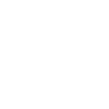
t = 0.00 s
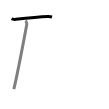
t = 1.50 s
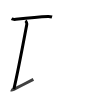
t = 2.75 s
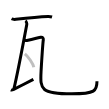
t = 4.25 s
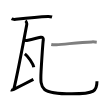
t = 5.50 s
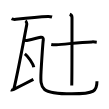
t = 7.00 s

The animated SVG that drew these frames (rendered in a browser with its animation timeline set to each time). Animation: 7 SMIL elements (animate=7); one cycle of 7.00 s.

<svg width="109px" height="109px" viewBox="0 0 px 109px" xmlns="http://www.w3.org/2000/svg" xmlns:xlink="http://www.w3.org/1999/xlink" xml:space="preserve" version="1.1"  baseProfile="full">
<path d="M11.55,18.75c1.12,0.57,3.17,0.7,4.28,0.57c8.91-1.05,25.32-2.64,32.29-2.89c1.86-0.07,2.98,0.27,3.91,0.56" style="fill:none;stroke:black;stroke-width:3;opacity:0">
  <animate attributeType="CSS" attributeName="opacity" from="0" to="1" begin="0s" dur="1s" repeatCount="Indefinite" fill="freeze" />
</path>
<path d="M 25.42,20.75 c 0.76,0.5 1.54,2.76 1.36,3.75 -1.45,7.75 -10.96125,56.475 -12.96125,64.705" style="fill:none;stroke:black;stroke-width:3;opacity:0">
  <animate attributeType="CSS" attributeName="opacity" from="0" to="1" begin="1s" dur="1s" repeatCount="Indefinite" fill="freeze" />
</path>
<path d="M 10.866667,89.88625 c 0.772187,0.3775 1.658992,0.07062 2.860624,-0.533125 5.752813,-2.890435 13.997292,-7.124792 19.647292,-9.944792" style="fill:none;stroke:black;stroke-width:3;opacity:0">
  <animate attributeType="CSS" attributeName="opacity" from="0" to="1" begin="2s" dur="1s" repeatCount="Indefinite" fill="freeze" />
</path>
<path d="M24.24,40.04c0.87,0.21,1.79,0.69,2.64,0.5c2.39-0.54,11.41-2.65,13.77-3.29c1.85-0.5,2.85,1,2.66,2.53c-0.57,4.49-1.5,18.73-2.24,31.51C40,89.75,41.25,93.82,71.73,93.82c23.52,0,25.25-3.07,25.25-12.54" style="fill:none;stroke:black;stroke-width:3;opacity:0">
  <animate attributeType="CSS" attributeName="opacity" from="0" to="1" begin="3s" dur="1s" repeatCount="Indefinite" fill="freeze" />
</path>
<path d="M24.85,53.83c3.15,2.36,8.15,9.71,8.94,13.38" style="fill:none;stroke:black;stroke-width:3;opacity:0">
  <animate attributeType="CSS" attributeName="opacity" from="0" to="1" begin="4s" dur="1s" repeatCount="Indefinite" fill="freeze" />
</path>
<path d="M51.25,44.41c1.55,0.31,3.3,0.4,5.08,0.31c9.06-0.5,22.09-2.24,35.78-2.83c1.76-0.08,2.87,0.05,4.64,0.27" style="fill:none;stroke:black;stroke-width:3;opacity:0">
  <animate attributeType="CSS" attributeName="opacity" from="0" to="1" begin="5s" dur="1s" repeatCount="Indefinite" fill="freeze" />
</path>
<path d="M69.75,14.25C71,14.75,72,16.47,72,17.5c0,10.5,0,61.75-0.25,68" style="fill:none;stroke:black;stroke-width:3;opacity:0">
  <animate attributeType="CSS" attributeName="opacity" from="0" to="1" begin="6s" dur="1s" repeatCount="Indefinite" fill="freeze" />
</path>
</svg>
